Run: headless pygame with SDL's dummy video driver; simulated clock (each Clock.tick advances the game by its frame time, no real sleeping); random seed 0; keys injected as events and as key.get_pressed() state; no mouse input.
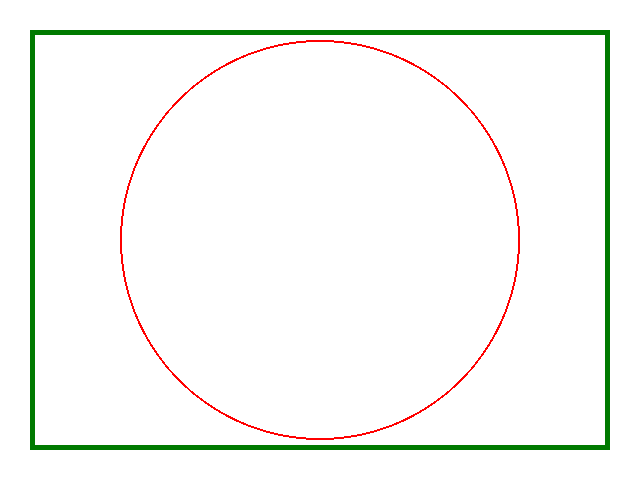
Frame 1 of 4 · flips 1–60 · no input
Frame 2 of 4 · flips 61–180 · tapped SPACE, RETURN · held RIGHT (→), D · screen unchanged from frame 1, image omitted
Frame 3 of 4 · flips 181–300 · held DOWN (↓), S · screen unchanged from frame 2, image omitted
Frame 4 of 4 · flips 301–420 · held LEFT (←), A, UP (↑), W · screen unchanged from frame 3, image omitted

The pygame program that drew these frames:

# encoding: UTF-8
# Autor: Roberto Martínez Román
# Muestra cómo utilizar pygame para escribir programas que dibujan en la pantalla

import pygame


# Estructura básica de un programa que usa pygame para dibujar
def dibujar():
    # Dimensiones de la pantalla
    ANCHO = 640
    ALTO = 480
    # Colores
    BLANCO = (255, 255, 255)  # R,G,B en el rango [0,255]
    VERDE_BANDERA = (0, 122, 0)
    ROJO = (255, 0, 0)

    # Inicializa el motor de pygame
    pygame.init()
    ventana = pygame.display.set_mode((ANCHO, ALTO))    # Crea la ventana de dibujo
    reloj = pygame.time.Clock()     # Para limitar los fps
    termina = False                 # Bandera para saber si termina la ejecución

    while not termina:              # Ciclo principal
        # Procesa los eventos que recibe el programa
        for evento in pygame.event.get():
            if evento.type == pygame.QUIT:  # El usuario hizo click en el botón de salir
                termina = True

        # Borrar pantalla
        ventana.fill(BLANCO)

        # Dibujar, aquí haces todos los trazos que requieras
        pygame.draw.rect(ventana, VERDE_BANDERA, (30, 30, ANCHO-60, ALTO-60), 5)
        pygame.draw.circle(ventana, ROJO, (ANCHO//2, ALTO//2), 200, 2)

        pygame.display.flip()   # Actualiza trazos
        reloj.tick(40)          # 40 fps

    # Después del ciclo principal
    pygame.quit()   # termina pygame


def main():
    dibujar()


main()
